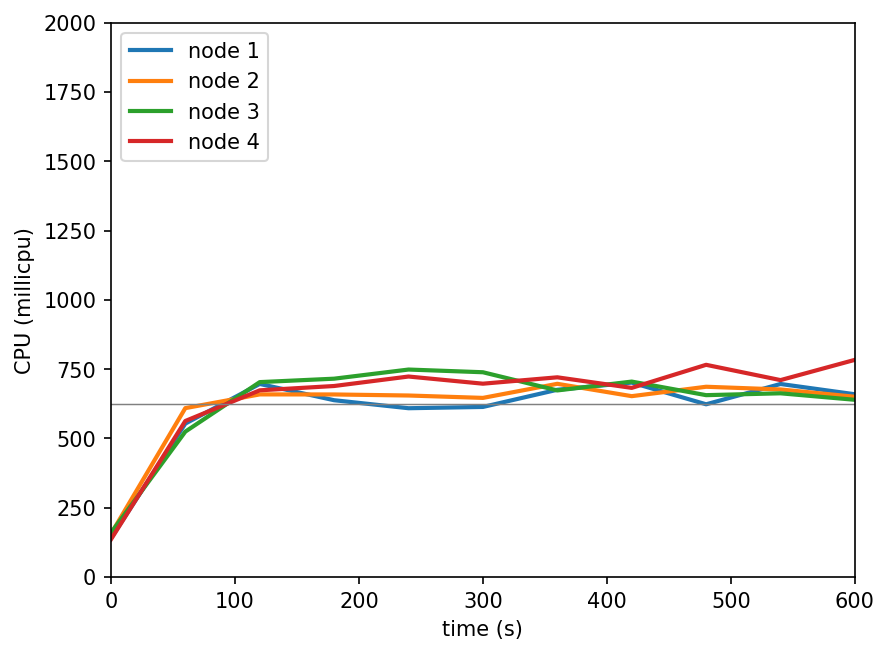

Data behind this chart, as committed beside it:
timestamp, ppgcc-m02_pod_amount, ppgcc-m02_memory, ppgcc-m02_cpu, ppgcc-m03_pod_amount, ppgcc-m03_memory, ppgcc-m03_cpu, ppgcc-m04_pod_amount, ppgcc-m04_memory, ppgcc-m04_cpu, ppgcc-m05_pod_amount, ppgcc-m05_memory, ppgcc-m05_cpu
0, 10, 1137004, 139717394, 10, 1131760, 155263177, 10, 1143508, 159593236, 10, 1154392, 135651238
60, 10, 1174228, 553676834, 10, 1168984, 609514272, 10, 1179544, 524752717, 10, 1190428, 563124689
120, 10, 1178320, 696743641, 10, 1171756, 659032475, 10, 1186804, 703348362, 10, 1198216, 673709323
180, 10, 1178188, 638044081, 10, 1174660, 658802367, 10, 1187860, 715731011, 10, 1197820, 689304486
240, 10, 1178320, 609163677, 10, 1174924, 655044733, 10, 1185748, 748697712, 10, 1200592, 723526914
300, 10, 1178584, 613792266, 10, 1176112, 646413085, 10, 1187332, 738946095, 10, 1201780, 697669035
360, 10, 1178056, 675788533, 10, 1175452, 697231411, 10, 1186408, 673352898, 10, 1201384, 720675530
420, 10, 1180828, 701591725, 10, 1176508, 652666841, 10, 1190896, 705260138, 10, 1199272, 682550233
480, 10, 1180564, 623329843, 10, 1176244, 686607357, 10, 1188256, 656303490, 10, 1202440, 765779110
540, 10, 1181356, 696607952, 10, 1175716, 676838602, 10, 1188520, 662969045, 10, 1202836, 710590935
600, 10, 1182016, 659527983, 10, 1178224, 650540641, 10, 1190104, 639519461, 10, 1203760, 783735251
